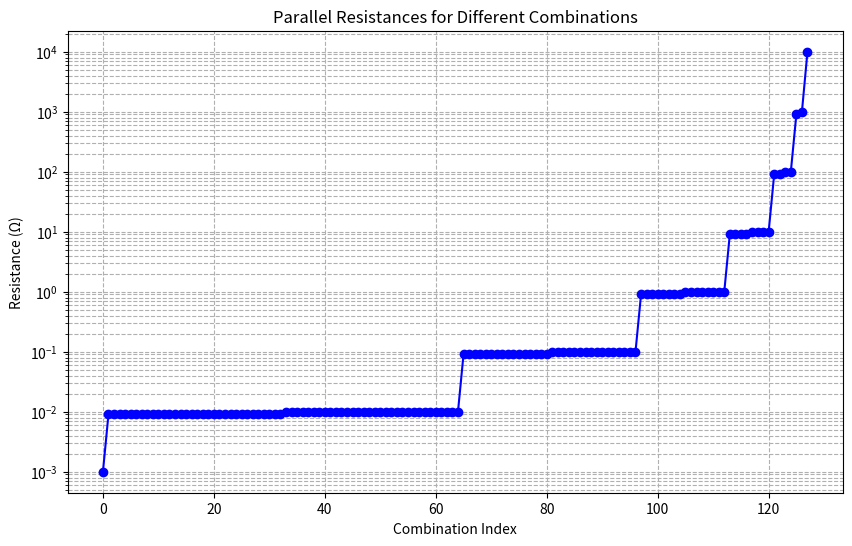

Python code for this plot:
import math
import matplotlib.pyplot as plt
import numpy as np

# parameters
NUM_RESISTORS = 8        # number of resistors to use
RESISTANCE_MIN = 1e-3       # minimum resistance in Ω
RESISTANCE_MAX = 10000   # maximum resistance in Ω
SUPPLY_VOLTAGE = 120     # maximum voltage in Volts
SUPPLY_RESISTANCE = 900  # ESR of supply

# generate resistor values within the specified range
resistor_values = np.logspace(np.log10(RESISTANCE_MIN), np.log10(RESISTANCE_MAX), num=NUM_RESISTORS, base=10)

def parallel(resistors: list):
    summ = sum([1 / r for r in resistors])
    return 1 / summ if summ > 0 else math.inf

# define the range of resistor values
RESISTORS = resistor_values.tolist()
COMBINATIONS = [i for i in range(2**len(RESISTORS))]

# create a dictionary to store combination to resistance mapping
combo_to_resistance = {}
all_resistors_used = set()

for combination in COMBINATIONS:
    included_resistors = [RESISTORS[i] for i in range(len(RESISTORS)) if combination & (1 << i)]
    resistance = parallel(included_resistors)
    if resistance != math.inf and RESISTANCE_MIN <= resistance <= RESISTANCE_MAX:
        combo_to_resistance[combination] = (resistance, included_resistors)
        all_resistors_used.update(included_resistors)

# sort the dictionary by resistance value
sorted_combos = sorted(combo_to_resistance.items(), key=lambda item: item[1][0])

# print the sorted combinations, resistances, and resistors used
for combo, (resistance, resistors) in sorted_combos:
    resistor_str = ', '.join(f'{r:.2f}' for r in resistors)
    print(f'{combo:0{len(RESISTORS)}b} : Resistance = {resistance:.2f}Ω, Resistors used = [{resistor_str}]')

# print all resistors used across all combinations and their max power dissipation
print(f'\nMax electrical load per resistor. Vs: {SUPPLY_VOLTAGE:.2f}V, Rs: {SUPPLY_RESISTANCE:.2f}Ω:')
for resistor in sorted(all_resistors_used):
    current = SUPPLY_VOLTAGE / (resistor + SUPPLY_RESISTANCE)
    voltage = (SUPPLY_VOLTAGE * resistor) / (resistor + SUPPLY_RESISTANCE)
    power = current * voltage
    print(f'{resistor:.2f}Ω : {power:.2f}W {current:.2f}A {voltage:.2f}V')
    
print("\nResistor list:")
print(sorted(all_resistors_used))

# prepare data for plotting
resistances = [resistance for _, (resistance, _) in sorted_combos]

plt.figure(figsize=(10, 6))
plt.plot(resistances, marker='o', linestyle='-', color='b')
plt.title('Parallel Resistances for Different Combinations')
plt.xlabel('Combination Index')
plt.ylabel('Resistance (Ω)')
plt.yscale('log')
plt.grid(True, which="both", ls="--")
plt.show()
